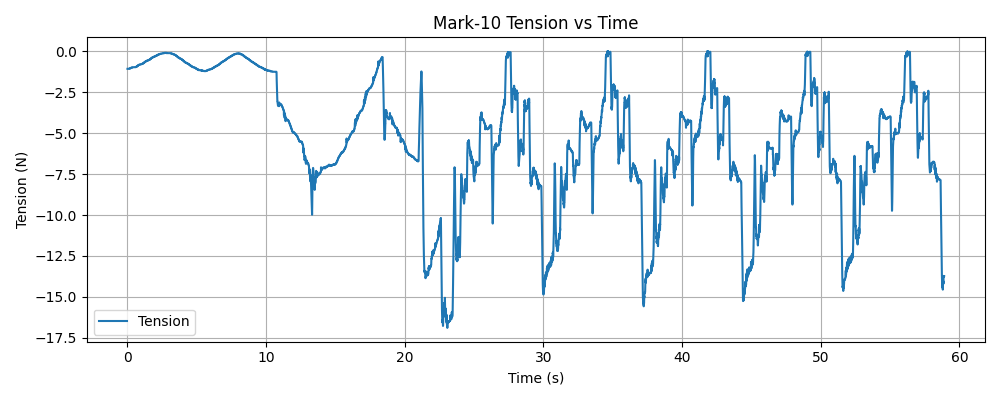

Data behind this chart, as committed beside it:
timestamp, tension (N)
1769550589, -1.06
1769550589, -1.06
1769550589, -1.06
1769550589, -1.06
1769550589, -1.06
1769550589, -1.06
1769550589, -1.06
1769550589, -1.06
1769550589, -1.06
1769550589, -1.06
1769550589, -1.06
1769550589, -1.06
1769550589, -1.06
1769550589, -1.06
1769550589, -1.06
1769550589, -1.06
1769550589, -1.06
1769550589, -1.06
1769550589, -1.06
1769550589, -1.06
1769550589, -1.06
1769550589, -1.06
1769550589, -1.06
1769550589, -1.06
1769550589, -1.06
1769550589, -1.06
1769550589, -1.06
1769550589, -1.06
1769550589, -1.06
1769550589, -1.06
1769550589, -1.06
1769550589, -1.06
1769550589, -1.06
1769550589, -1.06
1769550589, -1.06
1769550589, -1.06
1769550589, -1.06
1769550589, -1.06
1769550589, -1.06
1769550589, -1.06
1769550589, -1.06
1769550589, -1.06
1769550589, -1.06
1769550589, -1.06
1769550589, -1.06
1769550589, -1.06
1769550589, -1.06
1769550589, -1.06
1769550589, -1.04
1769550589, -1.04
1769550589, -1.04
1769550589, -1.04
1769550589, -1.04
1769550589, -1.04
1769550589, -1.04
1769550589, -1.04
1769550589, -1.04
1769550589, -1.04
1769550589, -1.04
1769550589, -1.04
... 19,960 more rows
